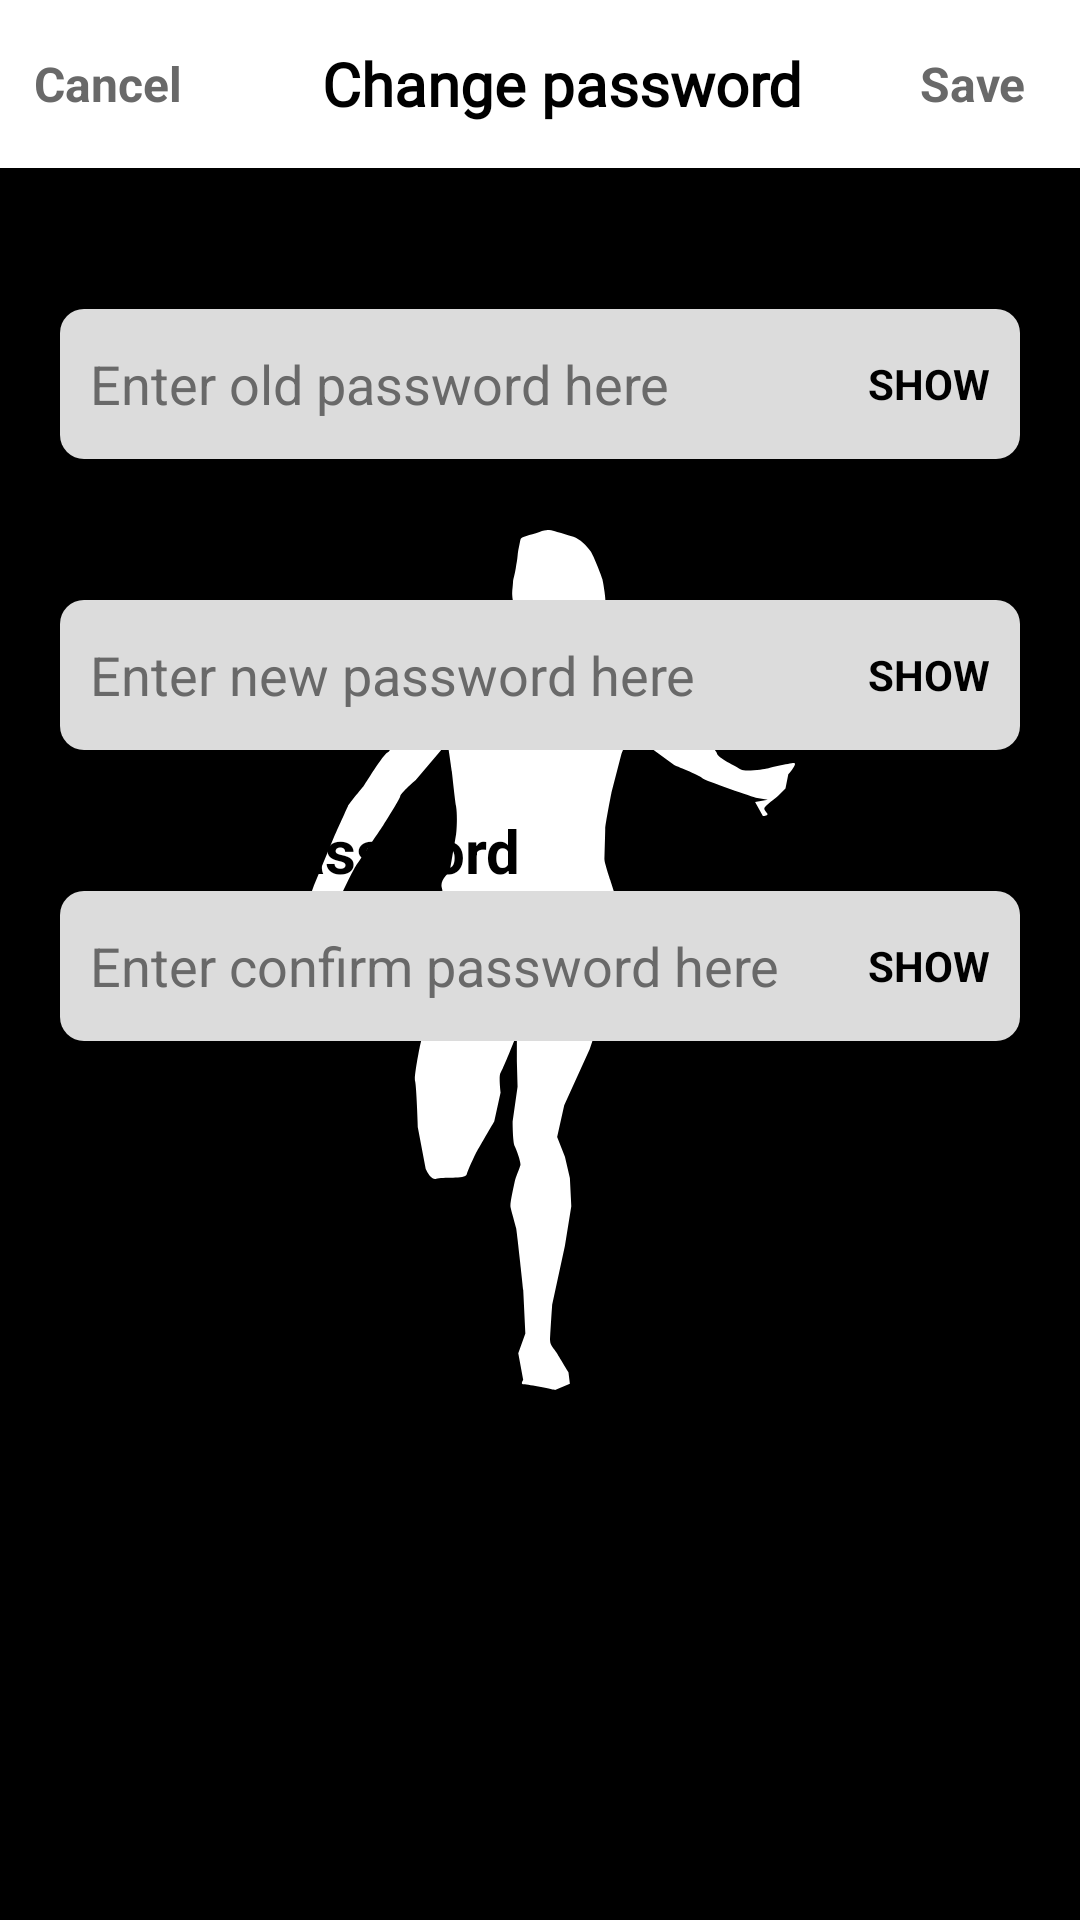

The Android layout XML behind this screen, and the referenced resources:
<!-- AndroidManifest.xml: application theme splashScreenTheme -->
<!-- res/layout/fragment_change_password.xml -->
<?xml version="1.0" encoding="utf-8"?>
<layout xmlns:android="http://schemas.android.com/apk/res/android">
    <LinearLayout
        xmlns:app="http://schemas.android.com/apk/res-auto"
        android:orientation="vertical"
        android:layout_width="match_parent"
        android:layout_height="match_parent">

        <com.google.android.material.appbar.AppBarLayout
            app:elevation="0dp"
            android:theme="@style/ThemeOverlay.AppCompat.Dark.ActionBar"
            android:id="@+id/appBarEditProfile"
            android:layout_width="match_parent"
            android:layout_height="wrap_content">

            <androidx.appcompat.widget.Toolbar
                app:contentInsetStart="0dp"
                app:contentInsetLeft="0dp"
                android:background="@color/white"
                android:layout_width="match_parent"
                android:layout_height="?attr/actionBarSize">

                <LinearLayout
                    android:weightSum="10"
                    android:orientation="horizontal"
                    android:layout_width="match_parent"
                    android:layout_height="match_parent">
                    <TextView
                        android:textStyle="bold"
                        android:textSize="16sp"
                        android:gravity="center"
                        android:layout_weight="2"
                        android:textColor="@color/grey_100"
                        android:id="@+id/textViewCancelChangePassword"
                        android:text="Cancel"
                        android:layout_width="0dp"
                        android:layout_height="match_parent"/>
                    <TextView
                        android:paddingStart="15dp"
                        android:gravity="center"
                        android:layout_weight="6"
                        android:fontFamily="@font/oswald"
                        android:textStyle="bold"
                        android:textColor="@color/black"
                        android:textSize="20sp"
                        android:text="Change password"
                        android:layout_width="0dp"
                        android:layout_height="match_parent"/>
                    <TextView
                        android:textStyle="bold"
                        android:textSize="16sp"
                        android:gravity="center"
                        android:layout_weight="2"
                        android:textColor="@color/grey_100"
                        android:id="@+id/textViewSaveChangePassword"
                        android:text="Save"
                        android:layout_width="0dp"
                        android:layout_height="match_parent"/>
                </LinearLayout>
            </androidx.appcompat.widget.Toolbar>
        </com.google.android.material.appbar.AppBarLayout>
        <TextView
            android:textStyle="bold"
            android:layout_marginTop="20dp"
            android:textColor="@color/black"
            android:textSize="20sp"
            android:layout_marginHorizontal="20dp"
            android:text="Old password"
            android:layout_width="match_parent"
            android:layout_height="wrap_content"/>
        <FrameLayout
            android:layout_marginHorizontal="20dp"
            android:id="@+id/frame_layout_1"
            android:layout_width="match_parent"
            android:layout_height="wrap_content">

            <EditText
                android:inputType="textPassword"
                android:id="@+id/editTextOldPasswordChangepassword"
                android:layout_width="match_parent"
                android:layout_height="wrap_content"
                android:background="@drawable/custom_edit_text"
                android:hint="Enter old password here"
                android:padding="10dp"
                android:textColorHint="@color/grey_100" />
            <TextView
                android:id="@+id/textViewShowHideOldPasswordChangepassword"
                android:textColor="@color/black"
                android:textStyle="bold"
                android:gravity="center_vertical"
                android:layout_marginEnd="10dp"
                android:layout_gravity="end"
                android:text="SHOW"
                android:layout_width="wrap_content"
                android:layout_height="match_parent"/>
        </FrameLayout>
        <TextView
            android:textStyle="bold"
            android:layout_marginTop="20dp"
            android:textColor="@color/black"
            android:textSize="20sp"
            android:layout_marginHorizontal="20dp"
            android:text="New password"
            android:layout_width="match_parent"
            android:layout_height="wrap_content"/>
        <FrameLayout
            android:layout_marginHorizontal="20dp"
            android:id="@+id/frame_layout"
            android:layout_width="match_parent"
            android:layout_height="wrap_content">

            <EditText
                android:inputType="textPassword"
                android:id="@+id/editTextNewPasswordChangepassword"
                android:layout_width="match_parent"
                android:layout_height="wrap_content"
                android:background="@drawable/custom_edit_text"
                android:hint="Enter new password here"
                android:padding="10dp"
                android:textColorHint="@color/grey_100" />
            <TextView
                android:id="@+id/textViewShowHideNewPasswordChangepassword"
                android:textColor="@color/black"
                android:textStyle="bold"
                android:gravity="center_vertical"
                android:layout_marginEnd="10dp"
                android:layout_gravity="end"
                android:text="SHOW"
                android:layout_width="wrap_content"
                android:layout_height="match_parent"/>
        </FrameLayout>

        <TextView
            android:textStyle="bold"
            android:layout_marginTop="20dp"
            android:textColor="@color/black"
            android:textSize="20sp"
            android:layout_marginHorizontal="20dp"
            android:text="Cofirm password"
            android:layout_width="match_parent"
            android:layout_height="wrap_content"/>
        <FrameLayout
            android:layout_marginHorizontal="20dp"
            android:id="@+id/frame_layout_3"
            android:layout_width="match_parent"
            android:layout_height="wrap_content">

            <EditText
                android:inputType="textPassword"
                android:id="@+id/editTextConfirmPasswordChangepassword"
                android:layout_width="match_parent"
                android:layout_height="wrap_content"
                android:background="@drawable/custom_edit_text"
                android:hint="Enter confirm password here"
                android:padding="10dp"
                android:textColorHint="@color/grey_100" />
            <TextView
                android:id="@+id/textViewShowHideConfirmPasswordChangepassword"
                android:textColor="@color/black"
                android:textStyle="bold"
                android:gravity="center_vertical"
                android:layout_marginEnd="10dp"
                android:layout_gravity="end"
                android:text="SHOW"
                android:layout_width="wrap_content"
                android:layout_height="match_parent"/>
        </FrameLayout>
    </LinearLayout>
</layout>
<!-- resources referenced by this layout -->
<resources>
  <color name="black">#FF000000</color>
  <color name="grey_100">#696969</color>
  <color name="white">#FFFFFFFF</color>
  <!-- drawable custom_edit_text (drawable) -->
  <?xml version="1.0" encoding="utf-8"?>
  <shape xmlns:android="http://schemas.android.com/apk/res/android">
  
  
      <corners android:radius="8dp"/>
      <solid android:color="@color/grey_90"/>
      <size android:height="50dp"/>
  </shape>
  <style name="splashScreenTheme" parent="Theme.MaterialComponents.DayNight.NoActionBar">
          <item name="android:windowBackground">@drawable/splash_image</item>
          <item name="android:statusBarColor">@color/black</item>
      </style>
  <color name="grey_90">#DCDCDC</color>
  <!-- drawable splash_image (drawable) -->
  <?xml version="1.0" encoding="utf-8"?>
  <layer-list xmlns:android="http://schemas.android.com/apk/res/android">
  
      <item android:drawable="@color/black"/>
      <item android:drawable="@drawable/ic_logo"
          android:gravity="center"/>
  </layer-list>
  <!-- drawable ic_logo: vector/xml drawable (drawable, 3264 chars, omitted) -->
</resources>
